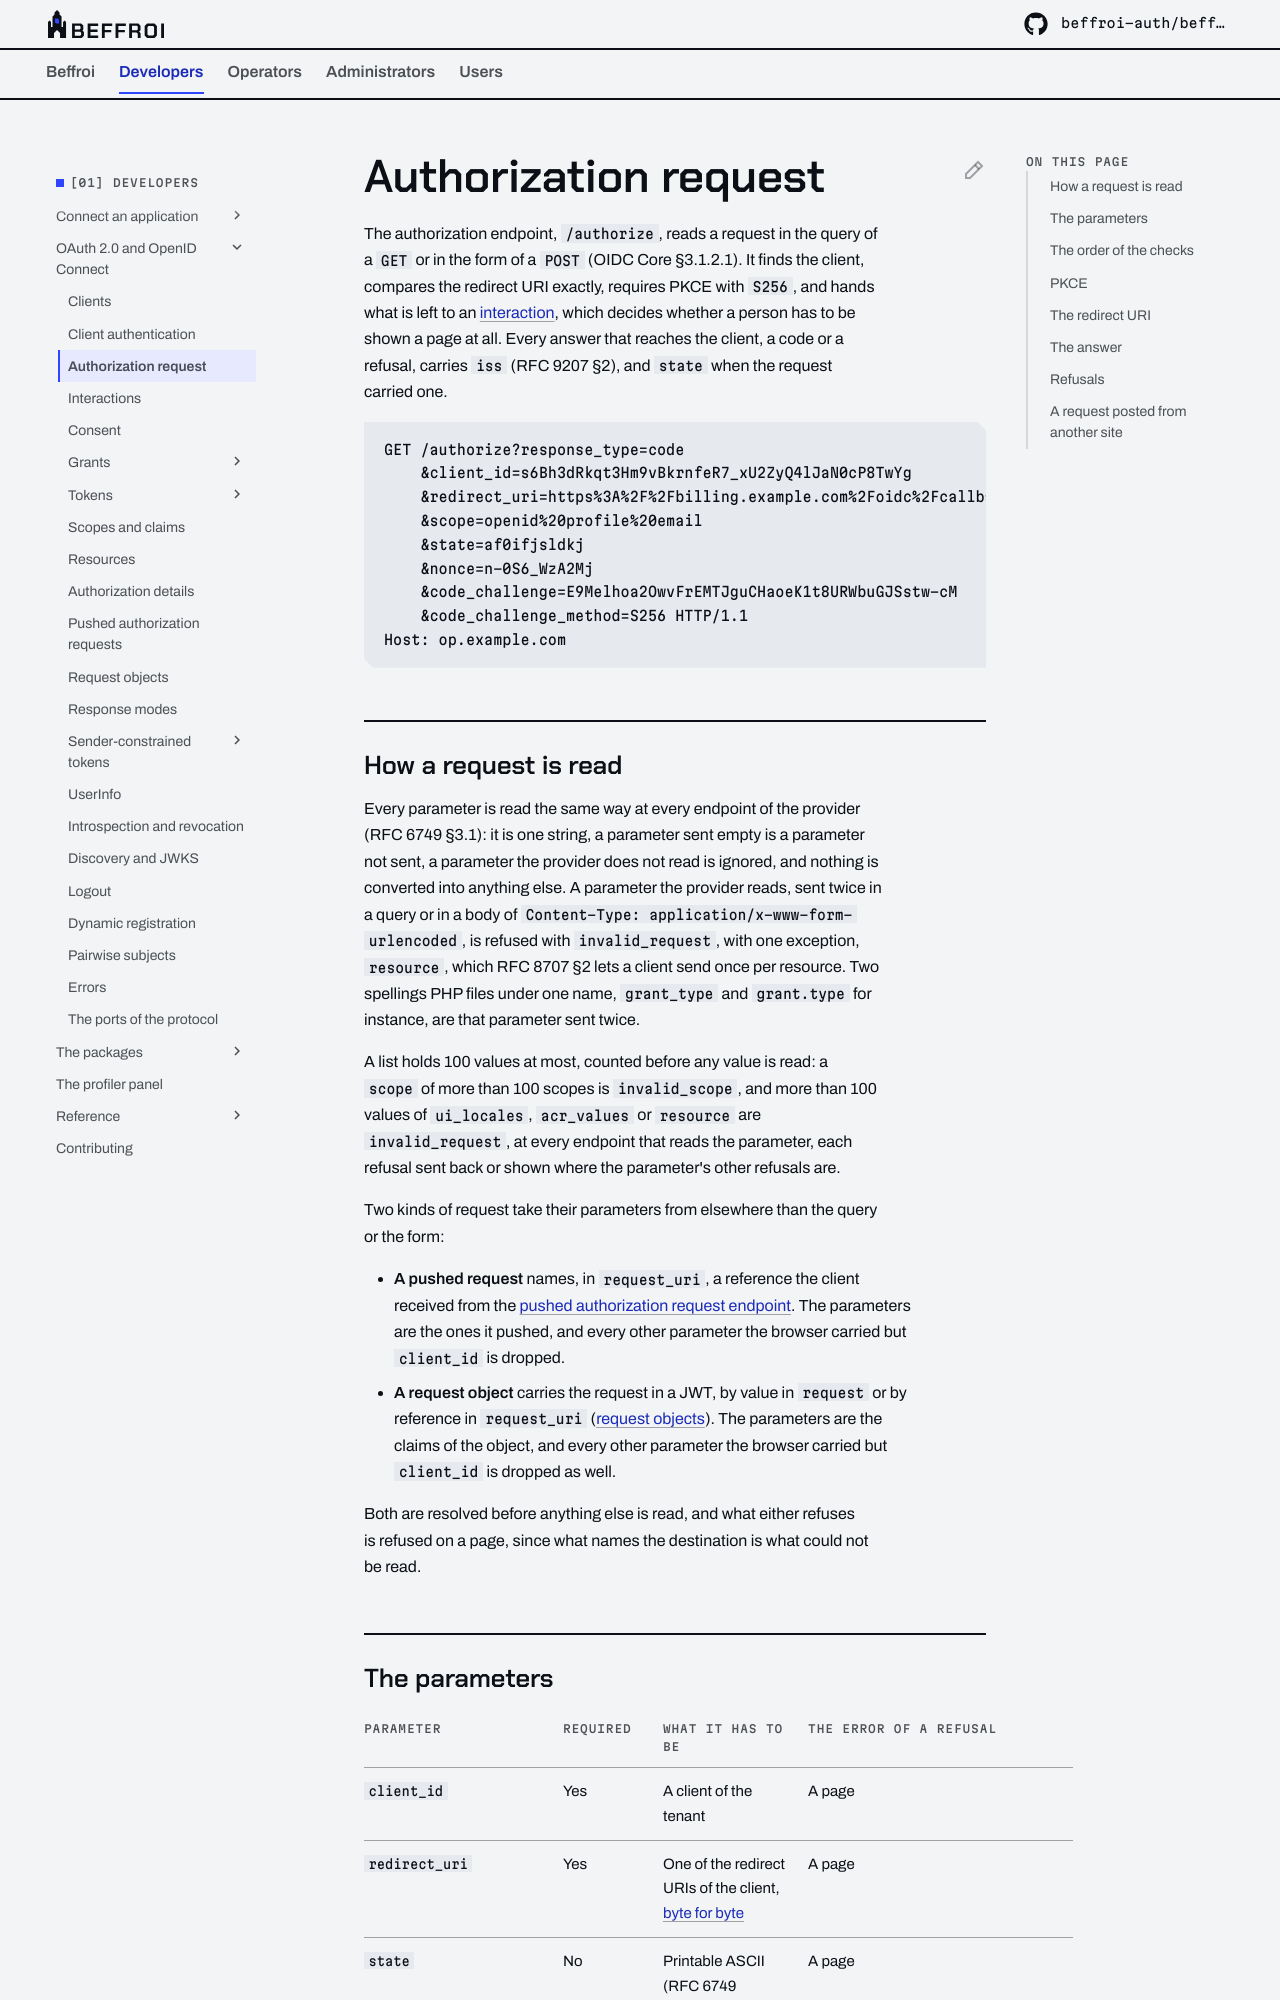

repository: beffroi-auth/docs · page: 0.2/developers/oidc/authorization-request/index.html · generator: mkdocs

---
title: Authorization request
description: What the authorization endpoint reads, the order it judges a request in, and which refusals go back to the client rather than to the person.
---

# Authorization request

The authorization endpoint, `/authorize`, reads a request in the query of a `GET` or in the form of a `POST`
(OIDC Core §3.1.2.1). It finds the client, compares the redirect URI exactly, requires PKCE with `S256`, and
hands what is left to an [interaction](interactions.md), which decides whether a person has to be shown a
page at all. Every answer that reaches the client, a code or a refusal, carries `iss` (RFC 9207 §2), and
`state` when the request carried one.

``` http
GET /authorize?response_type=code
    &client_id=s6Bh3dRkqt3Hm9vBkrnfeR7_xU2ZyQ4lJaN0cP8TwYg
    &redirect_uri=https%3A%2F%2Fbilling.example.com%2Foidc%2Fcallback
    &scope=openid%20profile%20email
    &state=af0ifjsldkj
    &nonce=n-0S6_WzA2Mj
    &code_challenge=E9Melhoa2OwvFrEMTJguCHaoeK1t8URWbuGJSstw-cM
    &code_challenge_method=S256 HTTP/1.1
Host: op.example.com
```

## How a request is read

Every parameter is read the same way at every endpoint of the provider (RFC 6749 §3.1): it is one string, a
parameter sent empty is a parameter not sent, a parameter the provider does not read is ignored, and nothing
is converted into anything else. A parameter the provider reads, sent twice in a query or in a body of
`Content-Type: application/x-www-form-urlencoded`, is refused with `invalid_request`, with one exception,
`resource`, which RFC 8707 §2 lets a client send once per resource. Two spellings PHP files under one name,
`grant_type` and `grant.type` for instance, are that parameter sent twice.

A list holds 100 values at most, counted before any value is read: a `scope` of more than 100 scopes is
`invalid_scope`, and more than 100 values of `ui_locales`, `acr_values` or `resource` are `invalid_request`,
at every endpoint that reads the parameter, each refusal sent back or shown where the parameter's other
refusals are.

Two kinds of request take their parameters from elsewhere than the query or the form:

- **A pushed request** names, in `request_uri`, a reference the client received from the [pushed
  authorization request endpoint](pushed-authorization-requests.md). The parameters are the ones it pushed,
  and every other parameter the browser carried but `client_id` is dropped.
- **A request object** carries the request in a JWT, by value in `request` or by reference in `request_uri`
  ([request objects](request-objects.md)). The parameters are the claims of the object, and every other
  parameter the browser carried but `client_id` is dropped as well.

Both are resolved before anything else is read, and what either refuses is refused on a page, since what
names the destination is what could not be read.
